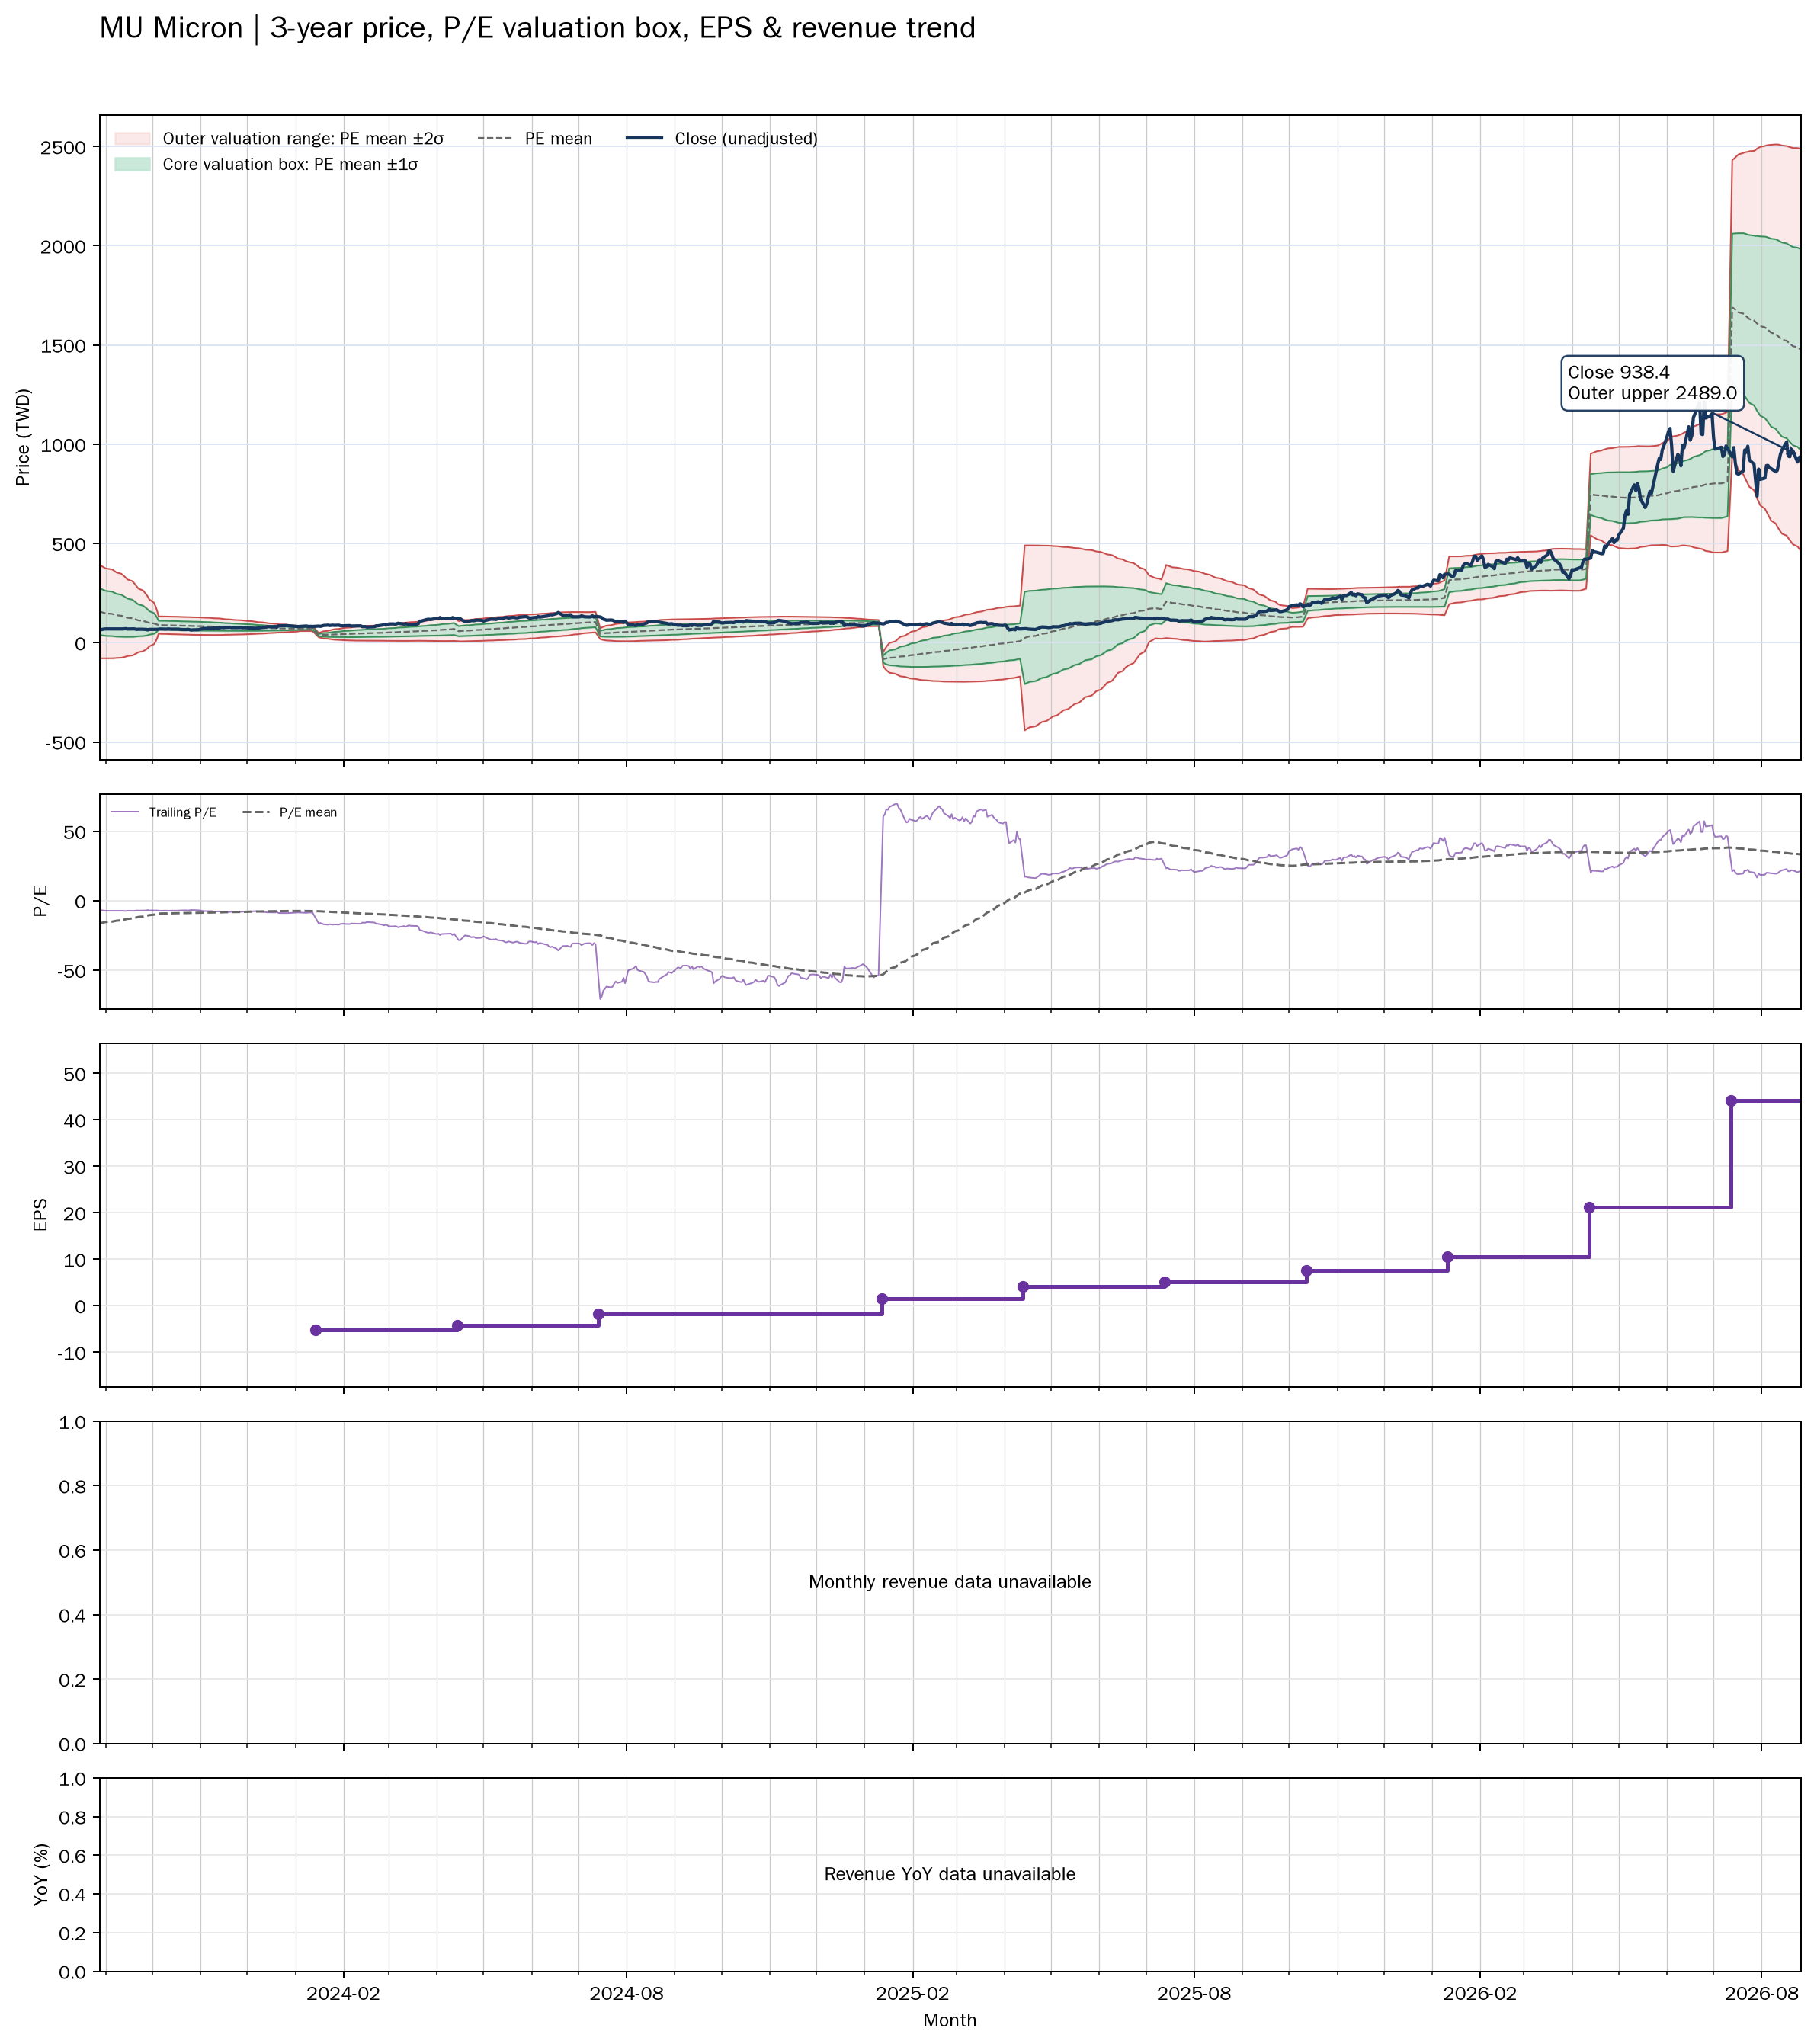

The file beside this chart, header and first rows:
date, close, available_date, period_end, ttm_eps, pe, pe_mean, pe_std, price_m2, price_m1, price_mean, price_p1, price_p2, forward_pe, forward_pe_mean, forward_pe_std, forward_price_m2, forward_price_m1, forward_price_mean, forward_price_p1, forward_price_p2
2023-08-28, 64.59, 2023-07-16, 2023-06-01, -9.71, -6.652, -16.2, 12.13, 392.8, 275, 157.3, 39.5, -78.26, , , , , , , , 
2023-08-29, 65.94, 2023-07-16, 2023-06-01, -9.71, -6.791, -15.95, 12.01, 388, 271.4, 154.8, 38.24, -78.35, , , , , , , , 
2023-08-30, 67.34, 2023-07-16, 2023-06-01, -9.71, -6.935, -15.7, 11.89, 383.4, 267.9, 152.5, 37.01, -78.46, , , , , , , , 
2023-08-31, 69.17, 2023-07-16, 2023-06-01, -9.71, -7.123, -15.47, 11.77, 378.8, 264.5, 150.2, 35.84, -78.49, , , , , , , , 
2023-09-01, 69.61, 2023-07-16, 2023-06-01, -9.71, -7.169, -15.23, 11.66, 374.4, 261.2, 147.9, 34.7, -78.53, , , , , , , , 
2023-09-05, 69.51, 2023-07-16, 2023-06-01, -9.71, -7.159, -15, 11.54, 369.7, 257.7, 145.7, 33.62, -78.42, , , , , , , , 
2023-09-06, 69.63, 2023-07-16, 2023-06-01, -9.71, -7.171, -14.77, 11.41, 365, 254.2, 143.4, 32.6, -78.2, , , , , , , , 
2023-09-07, 69.1, 2023-07-16, 2023-06-01, -9.71, -7.116, -14.52, 11.25, 359.5, 250.3, 141, 31.75, -77.51, , , , , , , , 
2023-09-08, 69.4, 2023-07-16, 2023-06-01, -9.71, -7.148, -14.28, 11.08, 353.9, 246.2, 138.6, 30.99, -76.64, , , , , , , , 
2023-09-11, 69.26, 2023-07-16, 2023-06-01, -9.71, -7.132, -14.02, 10.9, 347.8, 242, 136.2, 30.36, -75.46, , , , , , , , 
2023-09-12, 69.53, 2023-07-16, 2023-06-01, -9.71, -7.161, -13.77, 10.69, 341.3, 237.5, 133.7, 29.89, -73.9, , , , , , , , 
2023-09-13, 70.07, 2023-07-16, 2023-06-01, -9.71, -7.216, -13.51, 10.48, 334.6, 232.9, 131.2, 29.49, -72.22, , , , , , , , 
2023-09-14, 71, 2023-07-16, 2023-06-01, -9.71, -7.312, -13.24, 10.21, 326.8, 227.7, 128.6, 29.47, -69.65, , , , , , , , 
2023-09-15, 69.11, 2023-07-16, 2023-06-01, -9.71, -7.117, -12.97, 9.929, 318.8, 222.4, 126, 29.54, -66.87, , , , , , , , 
2023-09-18, 69.72, 2023-07-16, 2023-06-01, -9.71, -7.18, -12.71, 9.655, 310.9, 217.1, 123.4, 29.65, -64.09, , , , , , , , 
2023-09-19, 69.93, 2023-07-16, 2023-06-01, -9.71, -7.202, -12.45, 9.372, 302.9, 211.9, 120.9, 29.87, -61.14, , , , , , , , 
2023-09-20, 68.91, 2023-07-16, 2023-06-01, -9.71, -7.097, -12.16, 9.004, 293, 205.5, 118.1, 30.69, -56.74, , , , , , , , 
2023-09-21, 67.15, 2023-07-16, 2023-06-01, -9.71, -6.916, -11.88, 8.619, 282.7, 199.1, 115.4, 31.68, -52.01, , , , , , , , 
2023-09-22, 68.12, 2023-07-16, 2023-06-01, -9.71, -7.015, -11.61, 8.257, 273.1, 192.9, 112.8, 32.59, -47.59, , , , , , , , 
2023-09-25, 67.82, 2023-07-16, 2023-06-01, -9.71, -6.985, -11.35, 7.884, 263.3, 186.8, 110.2, 33.65, -42.9, , , , , , , , 
2023-09-26, 67.19, 2023-07-16, 2023-06-01, -9.71, -6.92, -11.1, 7.529, 254, 180.9, 107.8, 34.66, -38.44, , , , , , , , 
2023-09-27, 67.46, 2023-07-16, 2023-06-01, -9.71, -6.947, -10.85, 7.151, 244.2, 174.8, 105.3, 35.9, -33.54, , , , , , , , 
2023-09-28, 64.48, 2023-07-16, 2023-06-01, -9.71, -6.641, -10.59, 6.709, 233.1, 167.9, 102.8, 37.65, -27.5, , , , , , , , 
2023-09-29, 67.28, 2023-07-16, 2023-06-01, -9.71, -6.929, -10.3, 6.101, 218.5, 159.3, 100, 40.79, -18.46, , , , , , , , 
2023-10-02, 67.21, 2023-07-16, 2023-06-01, -9.71, -6.922, -10.02, 5.401, 202.1, 149.7, 97.25, 44.8, -7.642, , , , , , , , 
2023-10-03, 67.08, 2023-07-16, 2023-06-01, -9.71, -6.908, -9.738, 4.637, 184.6, 139.6, 94.56, 49.53, 4.502, , , , , , , , 
2023-10-04, 67.36, 2023-07-16, 2023-06-01, -9.71, -6.937, -9.455, 3.65, 162.7, 127.2, 91.81, 56.37, 20.93, , , , , , , , 
2023-10-05, 68.29, 2023-07-16, 2023-06-01, -9.71, -7.033, -9.174, 2.259, 133, 111, 89.08, 67.15, 45.22, , , , , , , , 
2023-10-06, 69.3, 2023-07-16, 2023-06-01, -9.71, -7.137, -9.143, 2.261, 132.7, 110.7, 88.78, 66.83, 44.88, , , , , , , , 
2023-10-09, 68.83, 2023-07-16, 2023-06-01, -9.71, -7.088, -9.112, 2.263, 132.4, 110.4, 88.47, 66.5, 44.53, , , , , , , , 
2023-10-10, 68.42, 2023-07-16, 2023-06-01, -9.71, -7.046, -9.082, 2.266, 132.2, 110.2, 88.18, 66.18, 44.17, , , , , , , , 
2023-10-11, 69.55, 2023-07-16, 2023-06-01, -9.71, -7.163, -9.052, 2.268, 131.9, 109.9, 87.89, 65.87, 43.85, , , , , , , , 
2023-10-12, 69.09, 2023-07-16, 2023-06-01, -9.71, -7.116, -9.022, 2.269, 131.7, 109.6, 87.6, 65.57, 43.53, , , , , , , , 
2023-10-13, 68.56, 2023-07-16, 2023-06-01, -9.71, -7.061, -8.994, 2.273, 131.5, 109.4, 87.33, 65.26, 43.19, , , , , , , , 
2023-10-16, 68.43, 2023-07-16, 2023-06-01, -9.71, -7.047, -8.968, 2.277, 131.3, 109.2, 87.08, 64.97, 42.86, , , , , , , , 
2023-10-17, 68.35, 2023-07-16, 2023-06-01, -9.71, -7.039, -8.938, 2.278, 131, 108.9, 86.78, 64.66, 42.54, , , , , , , , 
2023-10-18, 68.49, 2023-07-16, 2023-06-01, -9.71, -7.054, -8.906, 2.278, 130.7, 108.6, 86.48, 64.36, 42.24, , , , , , , , 
2023-10-19, 66.9, 2023-07-16, 2023-06-01, -9.71, -6.889, -8.87, 2.275, 130.3, 108.2, 86.12, 64.03, 41.94, , , , , , , , 
2023-10-20, 66.59, 2023-07-16, 2023-06-01, -9.71, -6.858, -8.836, 2.275, 130, 107.9, 85.8, 63.71, 41.62, , , , , , , , 
2023-10-23, 66.25, 2023-07-16, 2023-06-01, -9.71, -6.823, -8.802, 2.274, 129.6, 107.6, 85.47, 63.39, 41.3, , , , , , , , 
2023-10-24, 67.43, 2023-07-16, 2023-06-01, -9.71, -6.944, -8.771, 2.274, 129.3, 107.3, 85.17, 63.09, 41.01, , , , , , , , 
2023-10-25, 65.87, 2023-07-16, 2023-06-01, -9.71, -6.784, -8.74, 2.275, 129, 107, 84.86, 62.77, 40.68, , , , , , , , 
2023-10-26, 63.92, 2023-07-16, 2023-06-01, -9.71, -6.583, -8.705, 2.276, 128.7, 106.6, 84.53, 62.43, 40.32, , , , , , , , 
2023-10-27, 65.03, 2023-07-16, 2023-06-01, -9.71, -6.698, -8.672, 2.276, 128.4, 106.3, 84.21, 62.1, 40, , , , , , , , 
2023-10-30, 65.45, 2023-07-16, 2023-06-01, -9.71, -6.74, -8.64, 2.276, 128.1, 106, 83.89, 61.79, 39.7, , , , , , , , 
2023-10-31, 66.24, 2023-07-16, 2023-06-01, -9.71, -6.822, -8.609, 2.275, 127.8, 105.7, 83.59, 61.5, 39.41, , , , , , , , 
2023-11-01, 68.75, 2023-07-16, 2023-06-01, -9.71, -7.08, -8.578, 2.271, 127.4, 105.3, 83.29, 61.25, 39.2, , , , , , , , 
2023-11-02, 69.78, 2023-07-16, 2023-06-01, -9.71, -7.186, -8.549, 2.266, 127, 105, 83.01, 61.01, 39.01, , , , , , , , 
2023-11-03, 71.9, 2023-07-16, 2023-06-01, -9.71, -7.404, -8.517, 2.254, 126.5, 104.6, 82.7, 60.81, 38.92, , , , , , , , 
2023-11-06, 72.23, 2023-07-16, 2023-06-01, -9.71, -7.439, -8.486, 2.243, 126, 104.2, 82.4, 60.62, 38.84, , , , , , , , 
2023-11-07, 72.12, 2023-07-16, 2023-06-01, -9.71, -7.427, -8.453, 2.229, 125.4, 103.7, 82.08, 60.43, 38.78, , , , , , , , 
2023-11-08, 71.6, 2023-07-16, 2023-06-01, -9.71, -7.374, -8.416, 2.21, 124.6, 103.2, 81.72, 60.26, 38.81, , , , , , , , 
2023-11-09, 72.88, 2023-07-16, 2023-06-01, -9.71, -7.505, -8.379, 2.187, 123.8, 102.6, 81.36, 60.12, 38.88, , , , , , , , 
2023-11-10, 74.65, 2023-07-16, 2023-06-01, -9.71, -7.688, -8.346, 2.168, 123.1, 102.1, 81.04, 59.99, 38.94, , , , , , , , 
2023-11-13, 74.08, 2023-07-16, 2023-06-01, -9.71, -7.629, -8.314, 2.149, 122.5, 101.6, 80.73, 59.86, 39, , , , , , , , 
2023-11-14, 76.44, 2023-07-16, 2023-06-01, -9.71, -7.873, -8.282, 2.127, 121.7, 101.1, 80.42, 59.77, 39.11, , , , , , , , 
2023-11-15, 76.41, 2023-07-16, 2023-06-01, -9.71, -7.87, -8.246, 2.097, 120.8, 100.4, 80.07, 59.71, 39.35, , , , , , , , 
2023-11-16, 75.95, 2023-07-16, 2023-06-01, -9.71, -7.822, -8.204, 2.052, 119.5, 99.58, 79.66, 59.73, 39.8, , , , , , , , 
2023-11-17, 76.83, 2023-07-16, 2023-06-01, -9.71, -7.913, -8.165, 2.013, 118.4, 98.83, 79.28, 59.74, 40.19, , , , , , , , 
2023-11-20, 77.88, 2023-07-16, 2023-06-01, -9.71, -8.021, -8.132, 1.983, 117.5, 98.22, 78.97, 59.71, 40.46, , , , , , , , 
... 692 more rows
